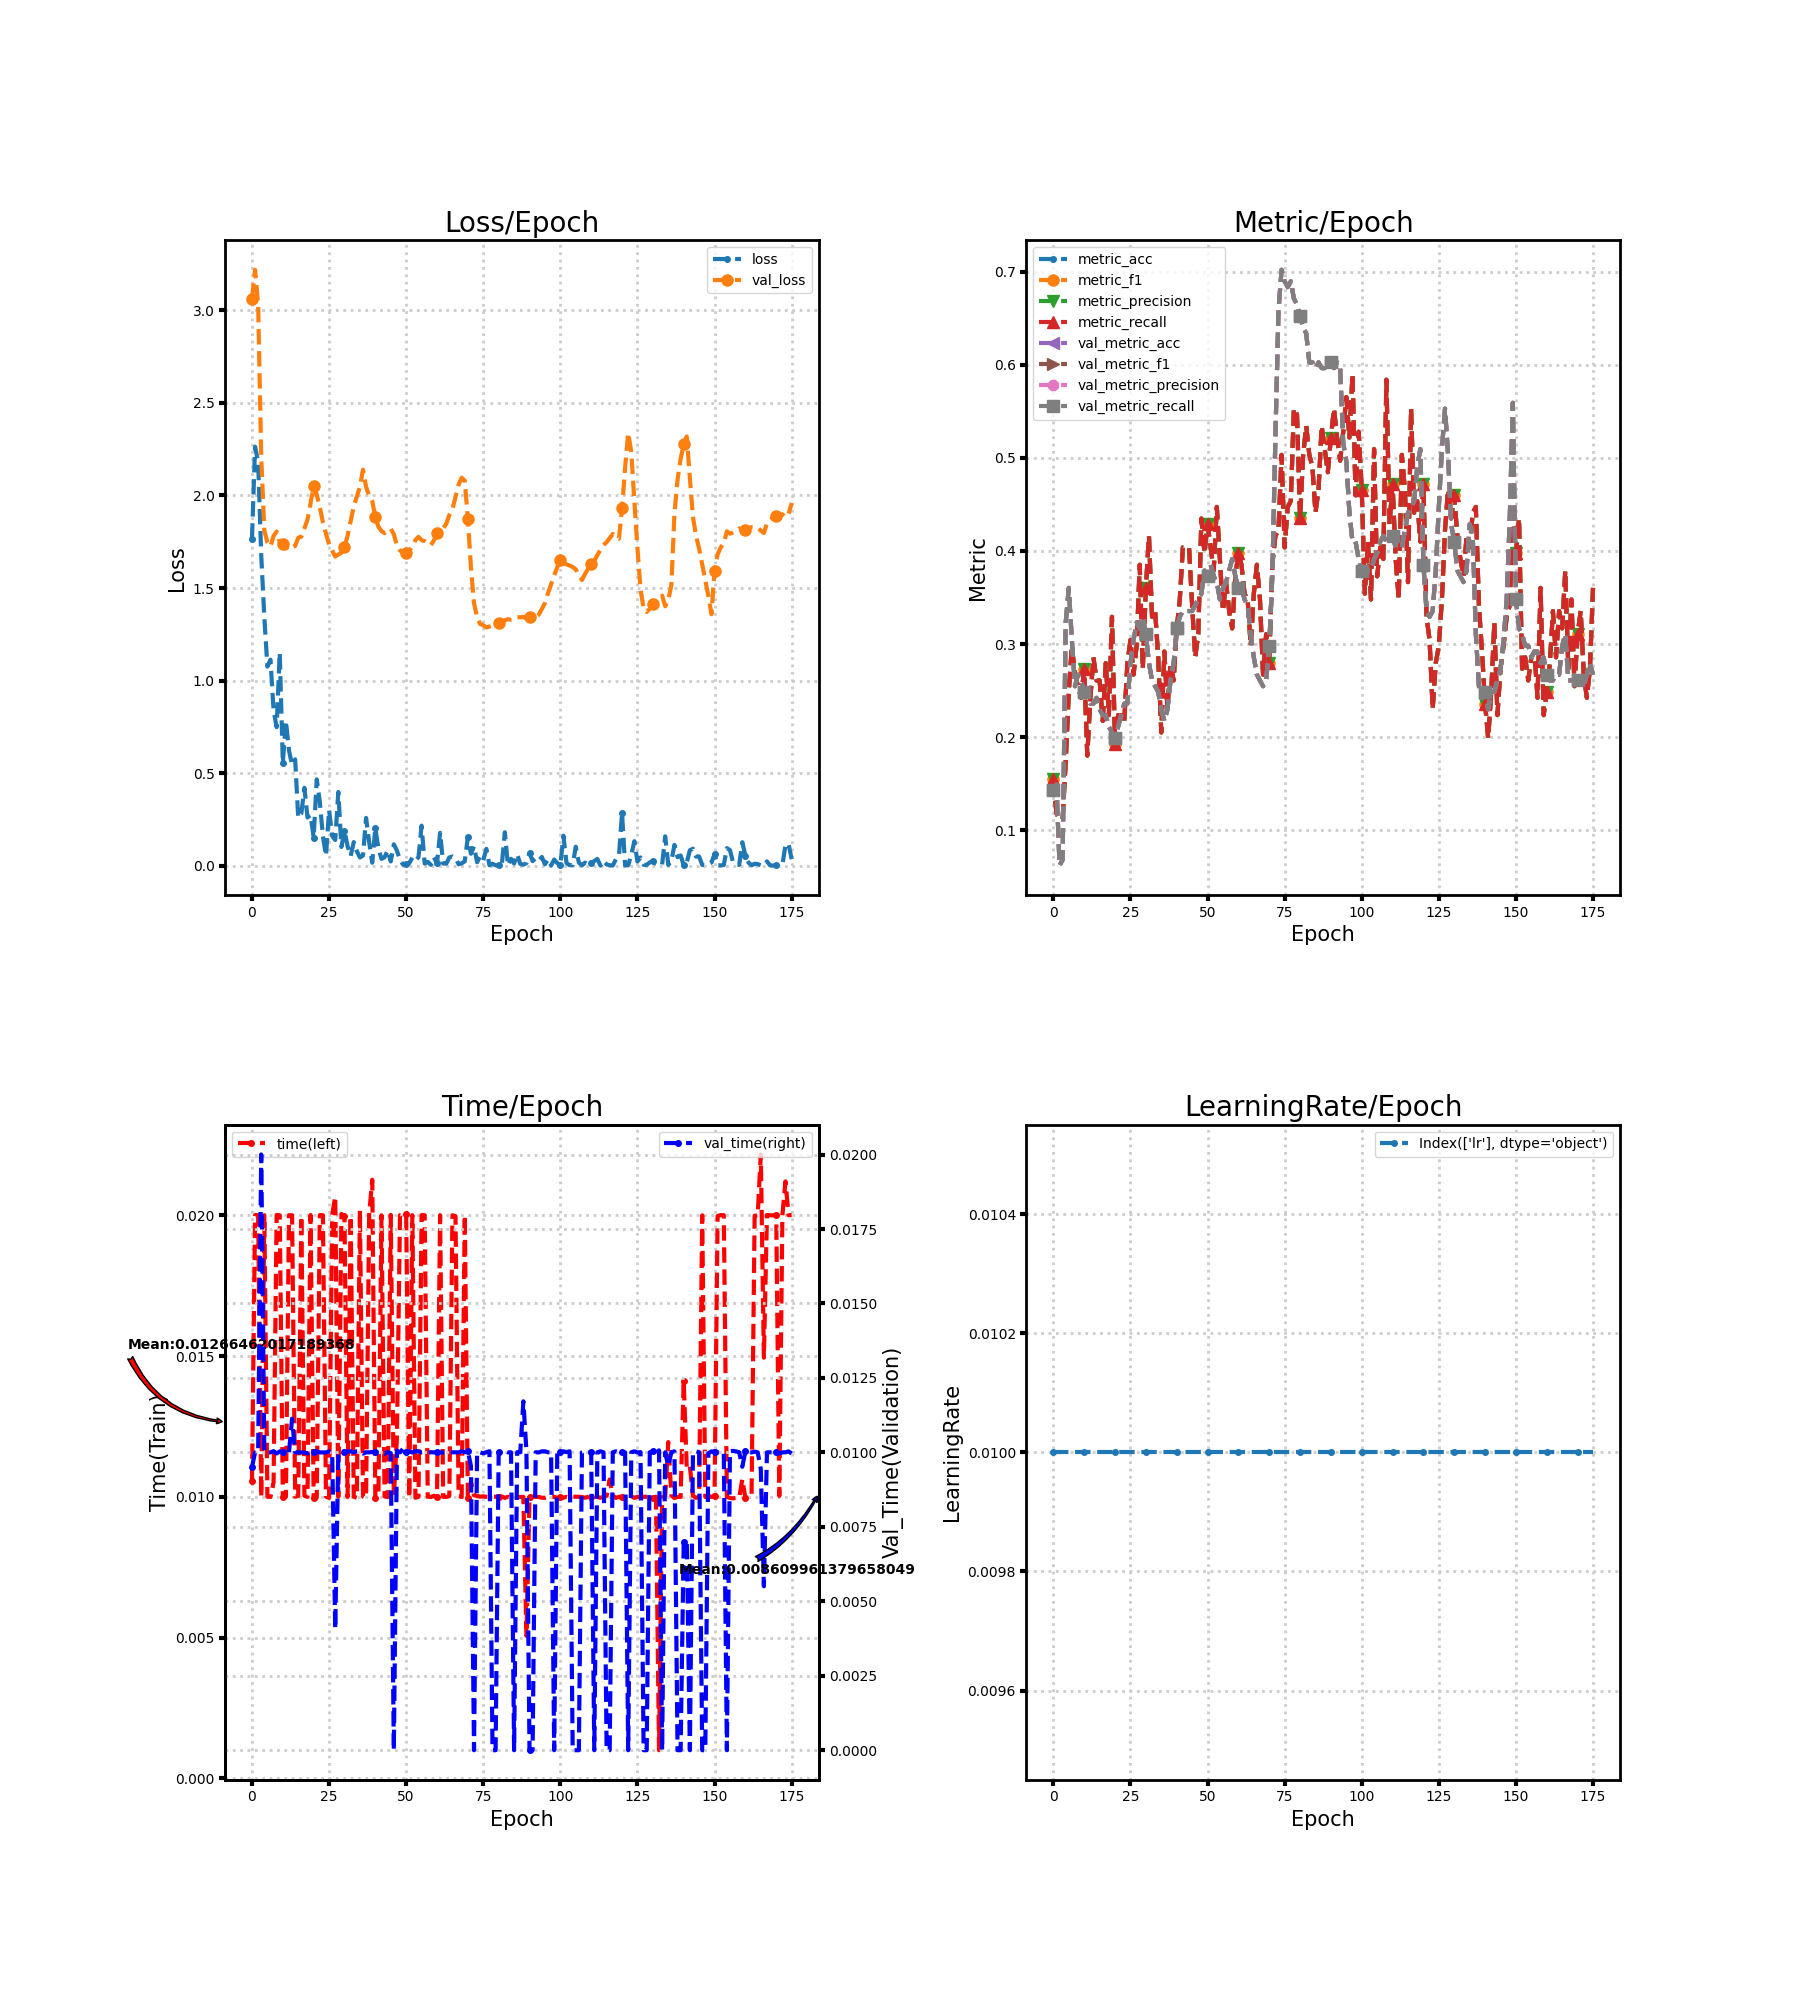

The file beside this chart, header and first rows:
loss, metric_acc, metric_f1, metric_precision, metric_recall, time, lr, val_loss, val_metric_acc, val_metric_f1, val_metric_precision, val_metric_recall, val_time
1.767, 0.1553, 0.1553, 0.1553, 0.1553, 0.01056, 0.01, 3.064, 0.1429, 0.1429, 0.1429, 0.1429, 0.009507
2.264, 0.118, 0.118, 0.118, 0.118, 0.02, 0.01, 3.22, 0.1491, 0.1491, 0.1491, 0.1491, 0.009997
2.18, 0.1118, 0.1118, 0.1118, 0.1118, 0.02, 0.01, 3.03, 0.06211, 0.06211, 0.06211, 0.06211, 0.01
1.676, 0.1118, 0.1118, 0.1118, 0.1118, 0.009997, 0.01, 2.207, 0.06832, 0.06832, 0.06832, 0.06832, 0.02
1.343, 0.1739, 0.1739, 0.1739, 0.1739, 0.02, 0.01, 1.812, 0.323, 0.323, 0.323, 0.323, 0.01
1.075, 0.2484, 0.2484, 0.2484, 0.2484, 0.01, 0.01, 1.746, 0.3602, 0.3602, 0.3602, 0.3602, 0.009999
1.113, 0.2981, 0.2981, 0.2981, 0.2981, 0.009998, 0.01, 1.725, 0.3043, 0.3043, 0.3043, 0.3043, 0.01
0.8402, 0.2671, 0.2671, 0.2671, 0.2671, 0.0105, 0.01, 1.781, 0.2547, 0.2547, 0.2547, 0.2547, 0.01004
0.7478, 0.2547, 0.2547, 0.2547, 0.2547, 0.02001, 0.01, 1.805, 0.2671, 0.2671, 0.2671, 0.2671, 0.009963
1.15, 0.2422, 0.2422, 0.2422, 0.2422, 0.02, 0.01, 1.748, 0.2609, 0.2609, 0.2609, 0.2609, 0.01003
0.5563, 0.2733, 0.2733, 0.2733, 0.2733, 0.01001, 0.01, 1.739, 0.2484, 0.2484, 0.2484, 0.2484, 0.009997
0.7822, 0.1801, 0.1801, 0.1801, 0.1801, 0.009999, 0.01, 1.713, 0.2422, 0.2422, 0.2422, 0.2422, 0.01
0.6218, 0.2422, 0.2422, 0.2422, 0.2422, 0.02, 0.01, 1.729, 0.236, 0.236, 0.236, 0.236, 0.01
0.5425, 0.2857, 0.2857, 0.2857, 0.2857, 0.02, 0.01, 1.718, 0.236, 0.236, 0.236, 0.236, 0.01113
0.5739, 0.2609, 0.2609, 0.2609, 0.2609, 0.01, 0.01, 1.727, 0.2422, 0.2422, 0.2422, 0.2422, 0.01
0.2585, 0.2609, 0.2609, 0.2609, 0.2609, 0.01004, 0.01, 1.772, 0.2298, 0.2298, 0.2298, 0.2298, 0.01
0.2807, 0.2174, 0.2174, 0.2174, 0.2174, 0.01996, 0.01, 1.777, 0.2236, 0.2236, 0.2236, 0.2236, 0.01
0.4202, 0.2795, 0.2795, 0.2795, 0.2795, 0.01004, 0.01, 1.822, 0.2236, 0.2236, 0.2236, 0.2236, 0.009997
0.26, 0.2236, 0.2236, 0.2236, 0.2236, 0.009998, 0.01, 1.869, 0.2112, 0.2112, 0.2112, 0.2112, 0.009964
0.273, 0.3292, 0.3292, 0.3292, 0.3292, 0.02001, 0.01, 1.959, 0.205, 0.205, 0.205, 0.205, 0.01003
0.1512, 0.1925, 0.1925, 0.1925, 0.1925, 0.009972, 0.01, 2.049, 0.1988, 0.1988, 0.1988, 0.1988, 0.01003
0.4659, 0.2236, 0.2236, 0.2236, 0.2236, 0.009964, 0.01, 2.004, 0.2112, 0.2112, 0.2112, 0.2112, 0.01003
0.3447, 0.2236, 0.2236, 0.2236, 0.2236, 0.02, 0.01, 1.937, 0.2236, 0.2236, 0.2236, 0.2236, 0.009998
0.1593, 0.2174, 0.2174, 0.2174, 0.2174, 0.02, 0.01, 1.855, 0.236, 0.236, 0.236, 0.236, 0.009997
0.0523, 0.2795, 0.2795, 0.2795, 0.2795, 0.01001, 0.01, 1.794, 0.236, 0.236, 0.236, 0.236, 0.009999
0.3005, 0.3043, 0.3043, 0.3043, 0.3043, 0.009962, 0.01, 1.735, 0.2795, 0.2795, 0.2795, 0.2795, 0.01003
0.1606, 0.2671, 0.2671, 0.2671, 0.2671, 0.02, 0.01, 1.703, 0.3043, 0.3043, 0.3043, 0.3043, 0.01
0.1383, 0.2981, 0.2981, 0.2981, 0.2981, 0.02067, 0.01, 1.67, 0.323, 0.323, 0.323, 0.323, 0.004066
0.3976, 0.3851, 0.3851, 0.3851, 0.3851, 0.01, 0.01, 1.682, 0.3168, 0.3168, 0.3168, 0.3168, 0.009999
0.1006, 0.2733, 0.2733, 0.2733, 0.2733, 0.02004, 0.01, 1.691, 0.3292, 0.3292, 0.3292, 0.3292, 0.01004
0.1886, 0.3602, 0.3602, 0.3602, 0.3602, 0.01997, 0.01, 1.723, 0.3106, 0.3106, 0.3106, 0.3106, 0.01
0.105, 0.4161, 0.4161, 0.4161, 0.4161, 0.009994, 0.01, 1.782, 0.2795, 0.2795, 0.2795, 0.2795, 0.01003
0.05156, 0.3292, 0.3292, 0.3292, 0.3292, 0.01996, 0.01, 1.863, 0.2609, 0.2609, 0.2609, 0.2609, 0.01004
0.1269, 0.3354, 0.3354, 0.3354, 0.3354, 0.01, 0.01, 1.942, 0.2547, 0.2547, 0.2547, 0.2547, 0.009998
0.07833, 0.2857, 0.2857, 0.2857, 0.2857, 0.009965, 0.01, 1.993, 0.2484, 0.2484, 0.2484, 0.2484, 0.01004
0.04383, 0.205, 0.205, 0.205, 0.205, 0.02016, 0.01, 2.048, 0.2298, 0.2298, 0.2298, 0.2298, 0.01004
0.05453, 0.2919, 0.2919, 0.2919, 0.2919, 0.01001, 0.01, 2.139, 0.2174, 0.2174, 0.2174, 0.2174, 0.009958
0.2576, 0.2298, 0.2298, 0.2298, 0.2298, 0.009969, 0.01, 2.047, 0.2298, 0.2298, 0.2298, 0.2298, 0.01
0.1264, 0.2795, 0.2795, 0.2795, 0.2795, 0.02003, 0.01, 1.999, 0.2609, 0.2609, 0.2609, 0.2609, 0.01
0.01543, 0.2609, 0.2609, 0.2609, 0.2609, 0.02126, 0.01, 1.97, 0.2795, 0.2795, 0.2795, 0.2795, 0.01001
0.2015, 0.3168, 0.3168, 0.3168, 0.3168, 0.009951, 0.01, 1.884, 0.3168, 0.3168, 0.3168, 0.3168, 0.01001
0.09237, 0.3478, 0.3478, 0.3478, 0.3478, 0.01004, 0.01, 1.831, 0.3292, 0.3292, 0.3292, 0.3292, 0.009996
0.03612, 0.4037, 0.4037, 0.4037, 0.4037, 0.02, 0.01, 1.808, 0.3354, 0.3354, 0.3354, 0.3354, 0.009998
0.04501, 0.4037, 0.4037, 0.4037, 0.4037, 0.01001, 0.01, 1.797, 0.3354, 0.3354, 0.3354, 0.3354, 0.009953
0.08263, 0.4037, 0.4037, 0.4037, 0.4037, 0.009988, 0.01, 1.809, 0.3354, 0.3354, 0.3354, 0.3354, 0.01001
0.02209, 0.3416, 0.3416, 0.3416, 0.3416, 0.02001, 0.01, 1.82, 0.3354, 0.3354, 0.3354, 0.3354, 0.009976
0.1149, 0.2857, 0.2857, 0.2857, 0.2857, 0.01, 0.01, 1.79, 0.3416, 0.3416, 0.3416, 0.3416, 0.0
0.08053, 0.3106, 0.3106, 0.3106, 0.3106, 0.0121, 0.01, 1.73, 0.3478, 0.3478, 0.3478, 0.3478, 0.01006
0.03062, 0.4348, 0.4348, 0.4348, 0.4348, 0.02, 0.01, 1.703, 0.354, 0.354, 0.354, 0.354, 0.01
0.005039, 0.3975, 0.3975, 0.3975, 0.3975, 0.02, 0.01, 1.69, 0.3789, 0.3789, 0.3789, 0.3789, 0.01013
0.00809, 0.4286, 0.4286, 0.4286, 0.4286, 0.02004, 0.01, 1.692, 0.3727, 0.3727, 0.3727, 0.3727, 0.01
0.0128, 0.4037, 0.4037, 0.4037, 0.4037, 0.009964, 0.01, 1.701, 0.3851, 0.3851, 0.3851, 0.3851, 0.01003
0.04261, 0.3789, 0.3789, 0.3789, 0.3789, 0.02, 0.01, 1.727, 0.3727, 0.3727, 0.3727, 0.3727, 0.009995
0.02595, 0.4472, 0.4472, 0.4472, 0.4472, 0.009966, 0.01, 1.759, 0.3665, 0.3665, 0.3665, 0.3665, 0.01004
0.04527, 0.3913, 0.3913, 0.3913, 0.3913, 0.01, 0.01, 1.777, 0.3478, 0.3478, 0.3478, 0.3478, 0.01004
0.2158, 0.3354, 0.3354, 0.3354, 0.3354, 0.02, 0.01, 1.759, 0.3602, 0.3602, 0.3602, 0.3602, 0.009997
0.01104, 0.3665, 0.3665, 0.3665, 0.3665, 0.02, 0.01, 1.753, 0.3665, 0.3665, 0.3665, 0.3665, 0.01
0.02001, 0.3354, 0.3354, 0.3354, 0.3354, 0.01, 0.01, 1.74, 0.3789, 0.3789, 0.3789, 0.3789, 0.009995
0.004157, 0.3168, 0.3168, 0.3168, 0.3168, 0.009995, 0.01, 1.732, 0.3913, 0.3913, 0.3913, 0.3913, 0.01001
0.04484, 0.3727, 0.3727, 0.3727, 0.3727, 0.01004, 0.01, 1.757, 0.3727, 0.3727, 0.3727, 0.3727, 0.01
... 116 more rows
